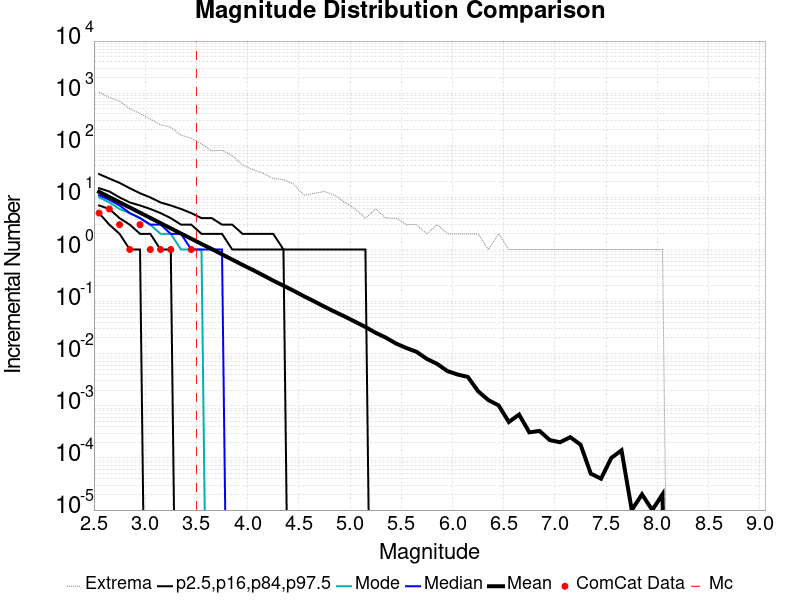

The table this chart was drawn from, first rows:
Magnitude, ComCat Data, Simulation Mean, Simulation Median, Simulation Mode, Simulation Minimum, Simulation Maximum, 2.5 %-ile, 16 %-ile, 84 %-ile, 97.5 %-ile
2.55, 5.0, 12.79, 11.0, 10.0, 0.0, 1042, 5.0, 7.0, 15.0, 28.0
2.65, 6.0, 10.16, 9.0, 8.0, 0.0, 833.0, 3.0, 6.0, 13.0, 23.0
2.75, 3.0, 8.069, 7.0, 6.0, 0.0, 707.0, 2.0, 4.0, 10.0, 19.0
2.85, 1.0, 6.406, 5.0, 5.0, 0.0, 504.0, 1.0, 3.0, 8.0, 15.0
2.95, 3.0, 5.089, 4.0, 4.0, 0.0, 405.0, 1.0, 2.0, 7.0, 12.0
3.05, 1.0, 4.045, 3.0, 3.0, 0.0, 319.0, 0.0, 2.0, 6.0, 10.0
3.15, 1.0, 3.207, 3.0, 2.0, 0.0, 248.0, 0.0, 1.0, 5.0, 8.0
3.25, 1.0, 2.549, 2.0, 2.0, 0.0, 222.0, 0.0, 1.0, 4.0, 7.0
3.35, 0.0, 2.021, 2.0, 1.0, 0.0, 157.0, 0.0, 0.0, 3.0, 6.0
3.45, 1.0, 1.611, 1.0, 1.0, 0.0, 136.0, 0.0, 0.0, 3.0, 5.0
3.55, 0.0, 1.276, 1.0, 1.0, 0.0, 106.0, 0.0, 0.0, 2.0, 4.0
3.65, 0.0, 1.023, 1.0, 0.0, 0.0, 78.0, 0.0, 0.0, 2.0, 4.0
3.75, 0.0, 0.8081, 1.0, 0.0, 0.0, 80.0, 0.0, 0.0, 2.0, 3.0
3.85, 0.0, 0.6403, 0.0, 0.0, 0.0, 63.0, 0.0, 0.0, 1.0, 3.0
3.95, 0.0, 0.5076, 0.0, 0.0, 0.0, 42.0, 0.0, 0.0, 1.0, 2.0
4.05, 0.0, 0.4055, 0.0, 0.0, 0.0, 34.0, 0.0, 0.0, 1.0, 2.0
4.15, 0.0, 0.3217, 0.0, 0.0, 0.0, 29.0, 0.0, 0.0, 1.0, 2.0
4.25, 0.0, 0.2526, 0.0, 0.0, 0.0, 23.0, 0.0, 0.0, 1.0, 2.0
4.35, 0.0, 0.2023, 0.0, 0.0, 0.0, 22.0, 0.0, 0.0, 1.0, 1.0
4.45, 0.0, 0.1613, 0.0, 0.0, 0.0, 18.0, 0.0, 0.0, 0.0, 1.0
4.55, 0.0, 0.1268, 0.0, 0.0, 0.0, 11.0, 0.0, 0.0, 0.0, 1.0
4.65, 0.0, 0.1012, 0.0, 0.0, 0.0, 12.0, 0.0, 0.0, 0.0, 1.0
4.75, 0.0, 0.07998, 0.0, 0.0, 0.0, 13.0, 0.0, 0.0, 0.0, 1.0
4.85, 0.0, 0.0639, 0.0, 0.0, 0.0, 11.0, 0.0, 0.0, 0.0, 1.0
4.95, 0.0, 0.05166, 0.0, 0.0, 0.0, 8.0, 0.0, 0.0, 0.0, 1.0
5.05, 0.0, 0.04103, 0.0, 0.0, 0.0, 6.0, 0.0, 0.0, 0.0, 1.0
5.15, 0.0, 0.03263, 0.0, 0.0, 0.0, 4.0, 0.0, 0.0, 0.0, 1.0
5.25, 0.0, 0.02524, 0.0, 0.0, 0.0, 6.0, 0.0, 0.0, 0.0, 0.0
5.35, 0.0, 0.02035, 0.0, 0.0, 0.0, 4.0, 0.0, 0.0, 0.0, 0.0
5.45, 0.0, 0.01564, 0.0, 0.0, 0.0, 4.0, 0.0, 0.0, 0.0, 0.0
5.55, 0.0, 0.01287, 0.0, 0.0, 0.0, 3.0, 0.0, 0.0, 0.0, 0.0
5.65, 0.0, 0.01086, 0.0, 0.0, 0.0, 3.0, 0.0, 0.0, 0.0, 0.0
5.75, 0.0, 0.00795, 0.0, 0.0, 0.0, 2.0, 0.0, 0.0, 0.0, 0.0
5.85, 0.0, 0.00639, 0.0, 0.0, 0.0, 3.0, 0.0, 0.0, 0.0, 0.0
5.95, 0.0, 0.00465, 0.0, 0.0, 0.0, 2.0, 0.0, 0.0, 0.0, 0.0
6.05, 0.0, 0.00399, 0.0, 0.0, 0.0, 2.0, 0.0, 0.0, 0.0, 0.0
6.15, 0.0, 0.00359, 0.0, 0.0, 0.0, 2.0, 0.0, 0.0, 0.0, 0.0
6.25, 0.0, 0.00191, 0.0, 0.0, 0.0, 2.0, 0.0, 0.0, 0.0, 0.0
6.35, 0.0, 0.00129, 0.0, 0.0, 0.0, 1.0, 0.0, 0.0, 0.0, 0.0
6.45, 0.0, 0.00102, 0.0, 0.0, 0.0, 2.0, 0.0, 0.0, 0.0, 0.0
6.55, 0.0, 4.9E-4, 0.0, 0.0, 0.0, 1.0, 0.0, 0.0, 0.0, 0.0
6.65, 0.0, 6.8E-4, 0.0, 0.0, 0.0, 1.0, 0.0, 0.0, 0.0, 0.0
6.75, 0.0, 3.1E-4, 0.0, 0.0, 0.0, 1.0, 0.0, 0.0, 0.0, 0.0
6.85, 0.0, 3.3E-4, 0.0, 0.0, 0.0, 1.0, 0.0, 0.0, 0.0, 0.0
6.95, 0.0, 2.2E-4, 0.0, 0.0, 0.0, 1.0, 0.0, 0.0, 0.0, 0.0
7.05, 0.0, 2.0E-4, 0.0, 0.0, 0.0, 1.0, 0.0, 0.0, 0.0, 0.0
7.15, 0.0, 2.5E-4, 0.0, 0.0, 0.0, 1.0, 0.0, 0.0, 0.0, 0.0
7.25, 0.0, 1.8E-4, 0.0, 0.0, 0.0, 1.0, 0.0, 0.0, 0.0, 0.0
7.35, 0.0, 5.0E-5, 0.0, 0.0, 0.0, 1.0, 0.0, 0.0, 0.0, 0.0
7.45, 0.0, 4.0E-5, 0.0, 0.0, 0.0, 1.0, 0.0, 0.0, 0.0, 0.0
7.55, 0.0, 1.0E-4, 0.0, 0.0, 0.0, 1.0, 0.0, 0.0, 0.0, 0.0
7.65, 0.0, 1.4E-4, 0.0, 0.0, 0.0, 1.0, 0.0, 0.0, 0.0, 0.0
7.75, 0.0, 1.0E-5, 0.0, 0.0, 0.0, 1.0, 0.0, 0.0, 0.0, 0.0
7.85, 0.0, 2.0E-5, 0.0, 0.0, 0.0, 1.0, 0.0, 0.0, 0.0, 0.0
7.95, 0.0, 1.0E-5, 0.0, 0.0, 0.0, 1.0, 0.0, 0.0, 0.0, 0.0
8.05, 0.0, 2.0E-5, 0.0, 0.0, 0.0, 1.0, 0.0, 0.0, 0.0, 0.0
8.15, 0.0, 0.0, 0.0, 0.0, 0.0, 0.0, 0.0, 0.0, 0.0, 0.0
8.25, 0.0, 0.0, 0.0, 0.0, 0.0, 0.0, 0.0, 0.0, 0.0, 0.0
8.35, 0.0, 0.0, 0.0, 0.0, 0.0, 0.0, 0.0, 0.0, 0.0, 0.0
8.45, 0.0, 0.0, 0.0, 0.0, 0.0, 0.0, 0.0, 0.0, 0.0, 0.0
... 6 more rows
